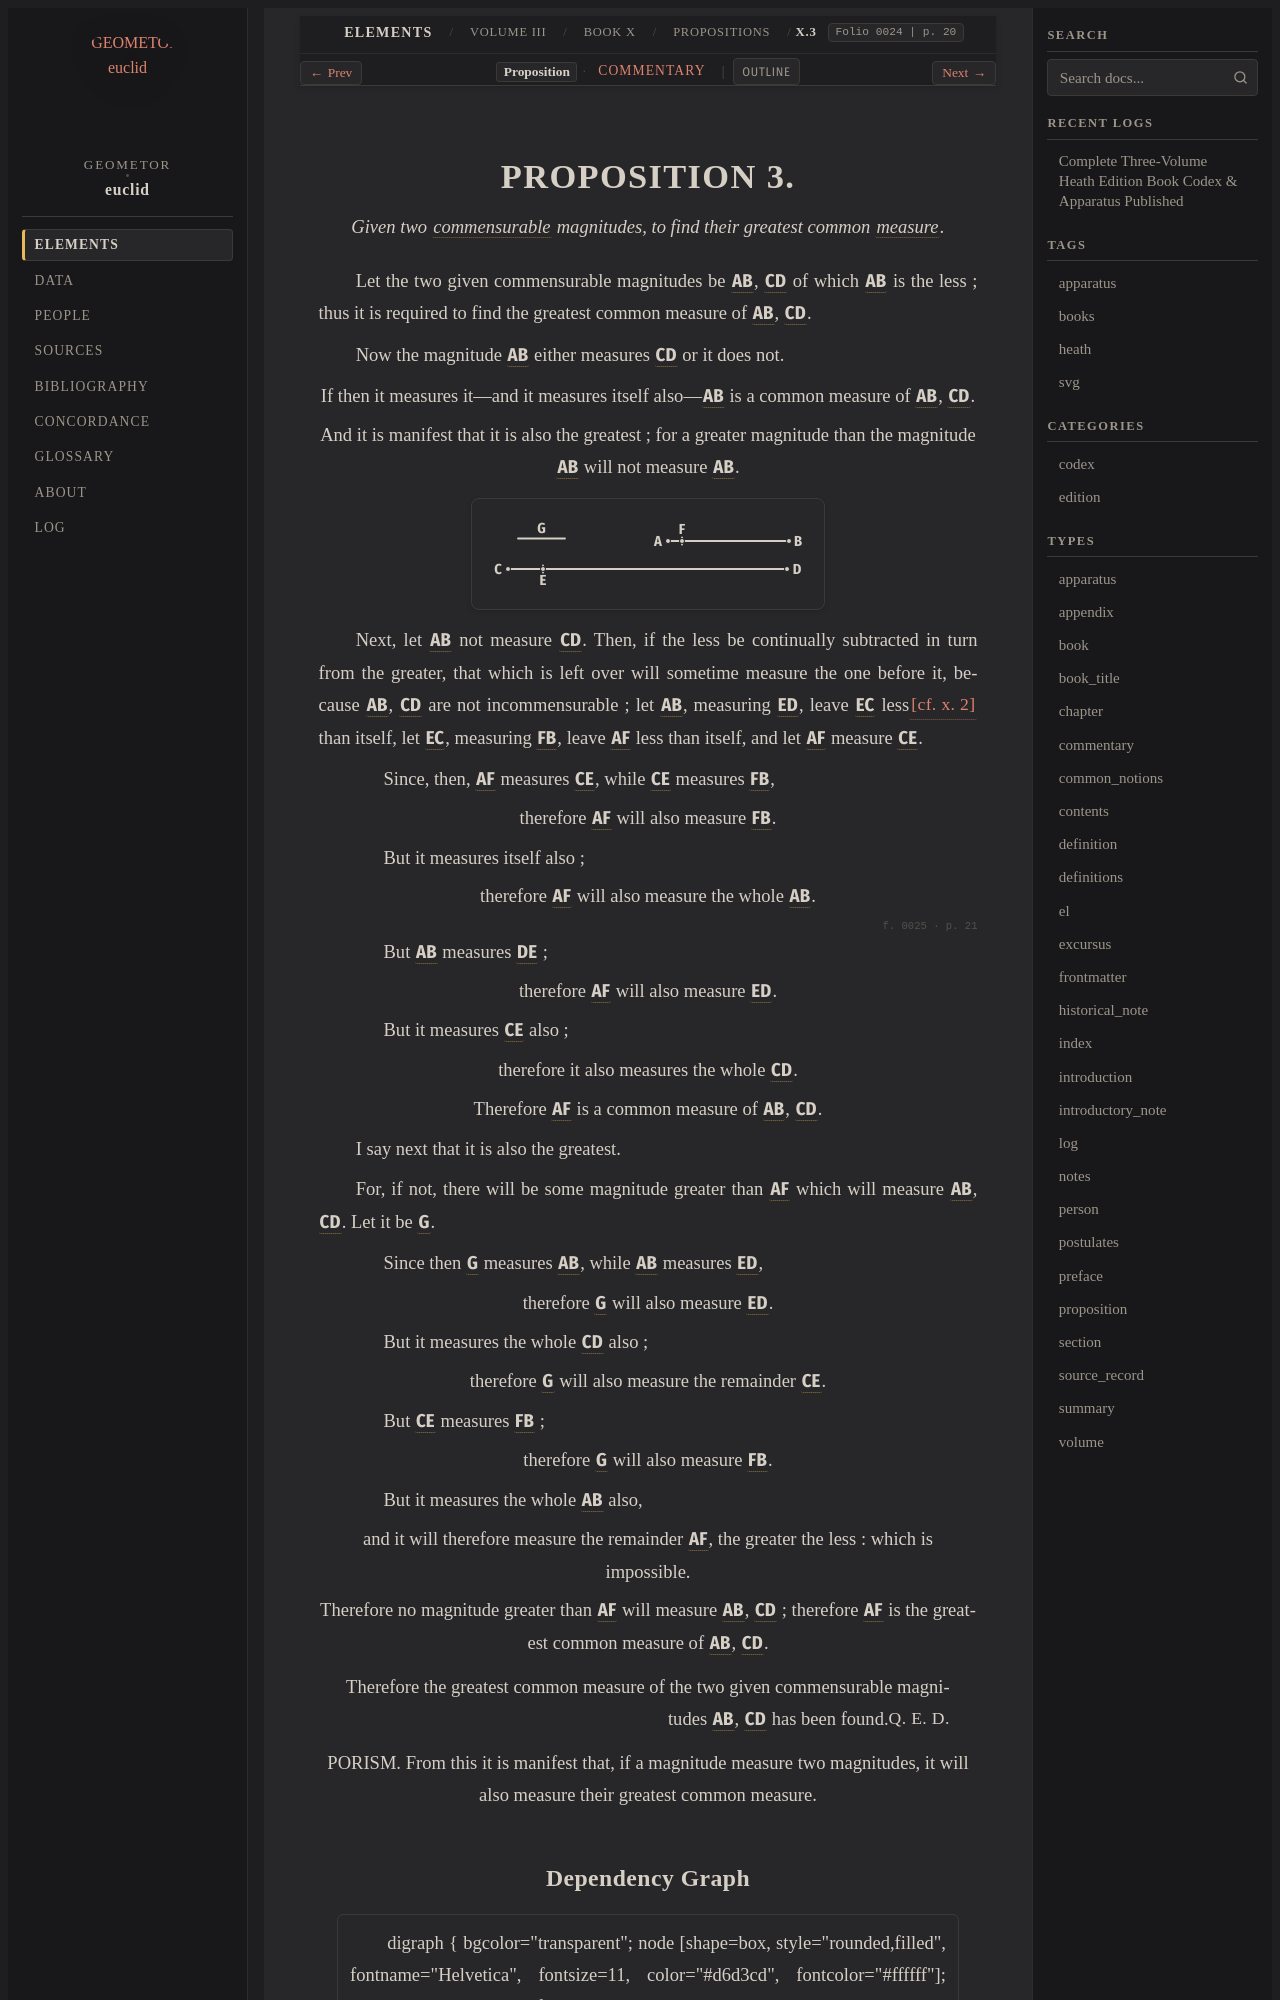

repository: geometor/euclid · page: heath/volume_III/book_x/propositions/003/index.html · generator: sphinx

:canonical_id: X.3
:volume: III
:book: X
:proposition: 3
:type: proposition
:title: Proposition X.3
:folios: 0024, 0025
:folio: 0024
:page: 20
:pages: 20, 21
:dependencies: V.def.1, X.def.1, X.2

.. _X.3:

.. folio:: 0024
   :page: 20
